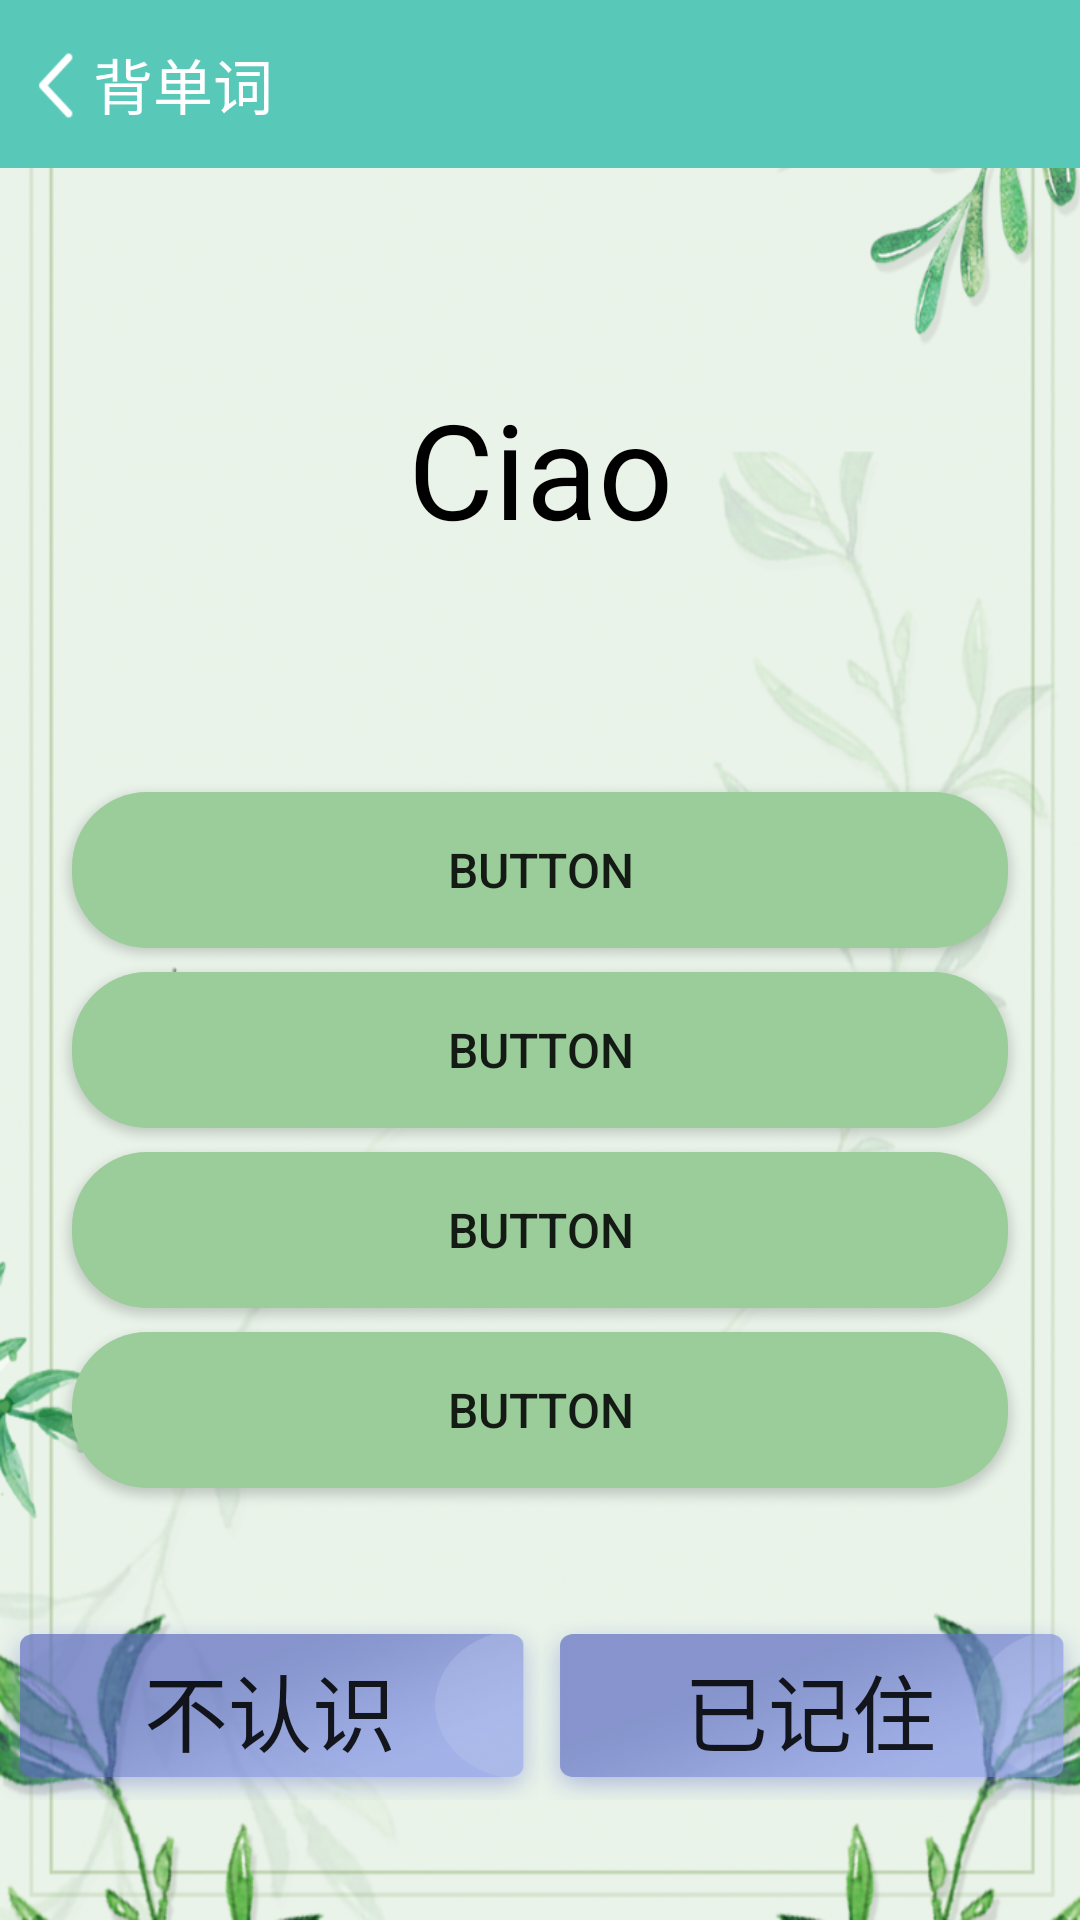

Write the Android layout XML for this screen, with the resource values it uses.
<!-- AndroidManifest.xml: application theme AppTheme -->
<!-- res/layout/activity_recite_word.xml -->
<?xml version="1.0" encoding="utf-8"?>
<android.support.constraint.ConstraintLayout xmlns:android="http://schemas.android.com/apk/res/android"
    xmlns:app="http://schemas.android.com/apk/res-auto"
    xmlns:tools="http://schemas.android.com/tools"
    android:layout_width="match_parent"
    android:layout_height="match_parent"
    android:background="@drawable/background_main">

    <android.support.v7.widget.Toolbar
        android:id="@+id/toolbarForRecite"
        android:layout_width="0dp"
        android:layout_height="wrap_content"
        android:background="?attr/colorPrimary"
        android:minHeight="?attr/actionBarSize"
        android:theme="?attr/actionBarTheme"
        app:layout_constraintHorizontal_bias="1.0"
        app:layout_constraintLeft_toLeftOf="parent"
        app:layout_constraintRight_toRightOf="parent"
        app:layout_constraintTop_toTopOf="parent"
        app:title="@string/recite_words_title" />


    <Button
        android:id="@+id/backForRecite"
        android:layout_width="38dp"
        android:layout_height="41dp"
        android:layout_marginTop="8dp"
        android:background="@drawable/ic_back"
        app:layout_constraintStart_toStartOf="parent"
        app:layout_constraintTop_toTopOf="parent" />

    <TextView
        android:id="@+id/word"
        android:layout_width="wrap_content"
        android:layout_height="wrap_content"
        android:text="Ciao"
        android:textSize="44sp"
        android:textColor="#000000"
        app:layout_constraintBottom_toTopOf="@+id/linearLayout3"
        app:layout_constraintEnd_toEndOf="parent"
        app:layout_constraintHorizontal_bias="0.5"
        app:layout_constraintStart_toStartOf="parent"
        app:layout_constraintTop_toBottomOf="@+id/toolbarForRecite" />

    <Button
        android:id="@+id/voice"
        android:layout_width="30dp"
        android:layout_height="30dp"
        android:background="@drawable/ic_volume_up_black"
        app:layout_constraintEnd_toEndOf="parent"
        app:layout_constraintHorizontal_bias="0.5"
        app:layout_constraintStart_toStartOf="parent"
        app:layout_constraintTop_toBottomOf="@+id/word" />

    <LinearLayout
        android:id="@+id/linearLayout3"
        android:layout_width="match_parent"
        android:layout_height="274dp"
        android:layout_marginBottom="10dp"
        android:orientation="vertical"
        app:layout_constraintBottom_toTopOf="@+id/linearLayout2">

        <Button
            android:id="@+id/buttonA"
            android:layout_width="match_parent"
            android:layout_height="52dp"
            android:layout_marginEnd="24dp"
            android:layout_marginStart="24dp"
            android:layout_marginTop="8dp"
            android:autoSizeMaxTextSize="20sp"
            android:autoSizeMinTextSize="10sp"
            android:autoText="true"
            android:background="@drawable/buttonshape1"
            android:ellipsize="end"
            android:maxLines="1"
            android:text="Button"
            android:textSize="16sp"
            app:layout_constraintBottom_toTopOf="@+id/buttonB"
            app:layout_constraintEnd_toEndOf="parent"
            app:layout_constraintHorizontal_bias="0.5"
            app:layout_constraintStart_toStartOf="parent"
            app:layout_constraintTop_toTopOf="@+id/voice" />

        <Button
            android:id="@+id/buttonB"
            android:layout_width="match_parent"
            android:layout_height="52dp"
            android:layout_marginEnd="24dp"
            android:layout_marginStart="24dp"
            android:layout_marginTop="8dp"
            android:autoSizeMaxTextSize="20sp"
            android:autoSizeMinTextSize="10sp"
            android:background="@drawable/buttonshape1"
            android:ellipsize="end"
            android:maxLines="1"
            android:text="Button"
            android:textSize="16sp"
            app:layout_constraintBottom_toTopOf="@+id/buttonC"
            app:layout_constraintEnd_toEndOf="parent"
            app:layout_constraintHorizontal_bias="0.5"
            app:layout_constraintStart_toStartOf="parent"
            app:layout_constraintTop_toBottomOf="@+id/buttonA" />

        <Button
            android:id="@+id/buttonC"
            android:layout_width="match_parent"
            android:layout_height="52dp"
            android:layout_marginEnd="24dp"
            android:layout_marginStart="24dp"
            android:layout_marginTop="8dp"
            android:autoSizeMaxTextSize="20sp"
            android:autoSizeMinTextSize="10sp"
            android:background="@drawable/buttonshape1"
            android:ellipsize="end"
            android:maxLines="1"
            android:text="Button"
            android:textSize="16sp"
            app:layout_constraintBottom_toTopOf="@+id/buttonD"
            app:layout_constraintEnd_toEndOf="parent"
            app:layout_constraintHorizontal_bias="0.5"
            app:layout_constraintStart_toStartOf="parent"
            app:layout_constraintTop_toBottomOf="@+id/buttonB" />

        <Button
            android:id="@+id/buttonD"
            android:layout_width="match_parent"
            android:layout_height="52dp"
            android:layout_marginEnd="24dp"
            android:layout_marginStart="24dp"
            android:layout_marginTop="8dp"
            android:autoSizeMaxTextSize="20sp"
            android:autoSizeMinTextSize="10sp"
            android:background="@drawable/buttonshape1"
            android:ellipsize="end"
            android:maxLines="1"
            android:text="Button"
            android:textSize="16sp"
            app:layout_constraintBottom_toTopOf="@+id/remembereIt"
            app:layout_constraintEnd_toEndOf="parent"
            app:layout_constraintHorizontal_bias="0.5"
            app:layout_constraintStart_toStartOf="parent"
            app:layout_constraintTop_toBottomOf="@+id/buttonC" />
    </LinearLayout>

    <LinearLayout
        android:id="@+id/linearLayout2"
        android:layout_width="match_parent"
        android:layout_height="wrap_content"
        android:layout_marginBottom="16dp"
        android:orientation="horizontal"
        app:layout_constraintBottom_toBottomOf="parent"
        app:layout_constraintEnd_toEndOf="parent"
        app:layout_constraintStart_toStartOf="parent">

        <Button
            android:id="@+id/showDetails"
            android:layout_width="180dp"
            android:layout_height="60dp"
            android:layout_marginBottom="24dp"
            android:layout_weight="1"
            android:background="@drawable/bluebutton"
            android:text="@string/tell_me"
            android:textSize="28sp"
            android:textAllCaps="false"
            app:layout_constraintBottom_toBottomOf="parent"
            app:layout_constraintEnd_toEndOf="parent"
            app:layout_constraintHorizontal_bias="0.5"
            app:layout_constraintStart_toEndOf="@+id/remembereIt" />

        <Button
            android:id="@+id/remembereIt"
            android:layout_width="180dp"
            android:layout_height="60dp"
            android:layout_marginBottom="24dp"
            android:layout_weight="1"
            android:background="@drawable/bluebutton"
            android:text="@string/grasp_it"
            android:textSize="28sp"
            android:textAllCaps="false"
            app:layout_constraintBottom_toBottomOf="parent"
            app:layout_constraintEnd_toStartOf="@+id/showDetails"
            app:layout_constraintHorizontal_bias="0.5"
            app:layout_constraintStart_toStartOf="parent" />
    </LinearLayout>


</android.support.constraint.ConstraintLayout>
<!-- resources referenced by this layout -->
<resources>
  <!-- drawable background_main: png bitmap (drawable, 680332 bytes) -->
  <!-- drawable bluebutton: png bitmap (drawable, 33527 bytes) -->
  <!-- drawable buttonshape1 (drawable) -->
  <?xml version="1.0" encoding="UTF-8"?>
  <shape
      xmlns:android="http://schemas.android.com/apk/res/android"
      android:shape="rectangle">
      
      <solid android:color="#9BCD9B" />
      
      
      <corners android:radius="25dip" />
  
      
      <padding
          android:left="10dp"
          android:top="10dp"
          android:right="10dp"
          android:bottom="10dp"
          />
  </shape>
  <!-- drawable ic_back: png bitmap (drawable, 441 bytes) -->
  <string name="grasp_it">已记住</string>
  <string name="recite_words_title">    背单词</string>
  <string name="tell_me">不认识</string>
  <style name="AppTheme" parent="Theme.AppCompat.Light.DarkActionBar">
          
          <item name="colorPrimary">@color/colorPrimary</item>
          <item name="colorPrimaryDark">@color/colorPrimaryDark</item>
          <item name="colorAccent">@color/colorAccent</item>
      </style>
  <color name="colorPrimary">#58C9B9</color>
  <color name="colorPrimaryDark">#519D9E</color>
  <color name="colorAccent">#D1B6E1</color>
</resources>
